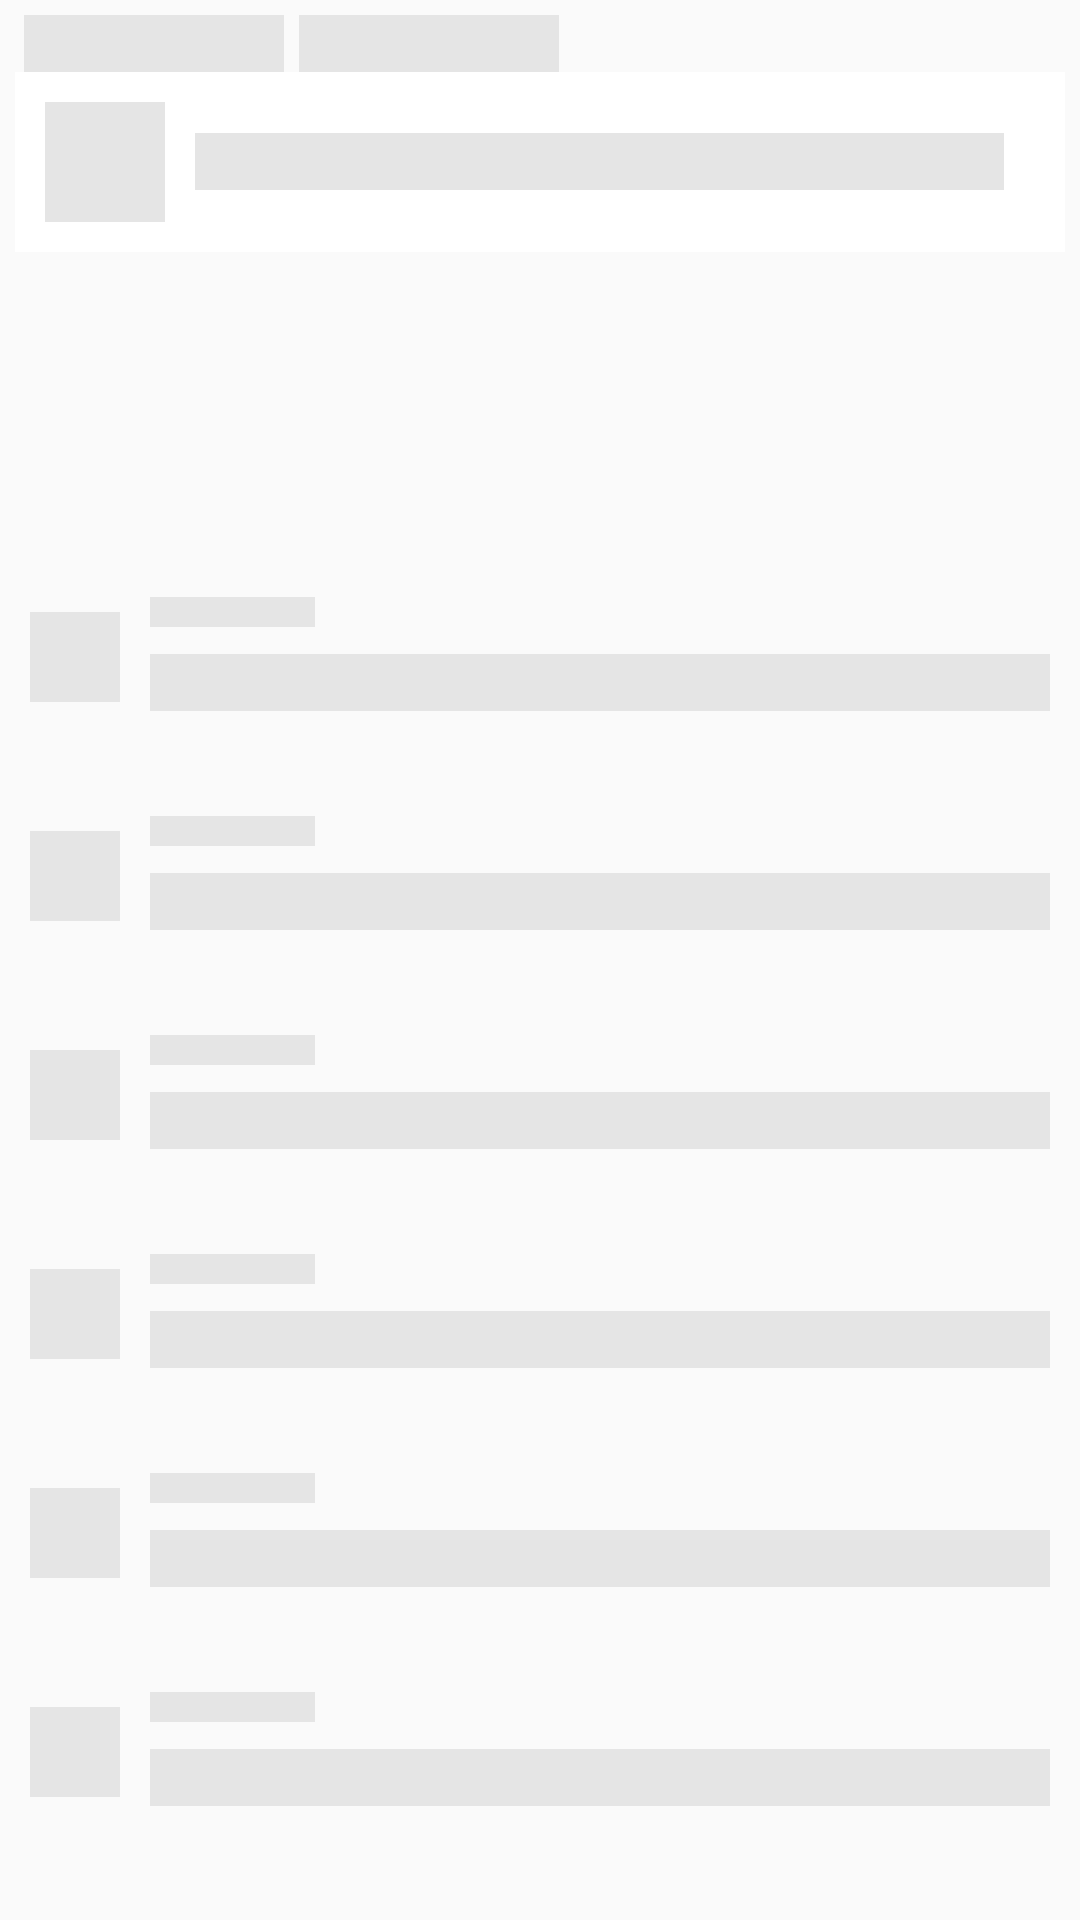

Write the Android layout XML for this screen, with the resource values it uses.
<!-- AndroidManifest.xml: application theme Theme.YoutubeTranspose -->
<!-- res/layout/player_fragment_main_recycler_view_loading_header_view.xml -->
<?xml version="1.0" encoding="utf-8"?>
<androidx.constraintlayout.widget.ConstraintLayout
    xmlns:android="http://schemas.android.com/apk/res/android"
    xmlns:app="http://schemas.android.com/apk/res-auto"
    android:layout_width="match_parent"
    android:layout_height="match_parent"
    android:id="@+id/header_view">
    <LinearLayout
        android:id="@+id/fragmentVideoDetail"
        android:layout_width="match_parent"
        android:layout_height="wrap_content"
        android:paddingLeft="8dp"
        android:paddingTop="5dp"
        app:layout_constraintTop_toTopOf="parent"
        android:orientation="horizontal">
        <TextView
            android:id="@+id/video_view_count"
            android:layout_width="0dp"
            android:layout_height="wrap_content"
            android:maxLines="1"
            android:layout_weight="0.5"
            android:background="@color/before_getting_data_color"
            android:textColor="@color/description_color"
            />
        <TextView
            android:id="@+id/video_time"
            android:layout_width="0dp"
            android:layout_height="wrap_content"
            android:maxLines="1"
            android:layout_weight="0.5"
            android:layout_marginStart="5dp"
            android:background="@color/before_getting_data_color"
            android:textColor="@color/description_color"
            />
        <View
            android:layout_width="0dp"
            android:layout_height="0dp"
            android:layout_weight="1"
            />
    </LinearLayout>
    <LinearLayout
        android:id="@+id/channel_linear_layout"
        android:layout_width="match_parent"
        android:layout_height="wrap_content"
        android:orientation="horizontal"
        android:background="@color/white"
        android:layout_marginStart="5dp"
        android:layout_marginEnd="5dp"
        app:layout_constraintTop_toBottomOf="@+id/fragmentVideoDetail"
>
        <ImageView
            android:id="@+id/channel_image_view"
            android:layout_width="40dp"
            android:layout_height="40dp"
            android:layout_margin="10dp"
            android:background="@color/before_getting_data_color"
            />

        <TextView
            android:id="@+id/channel_text_view"
            android:layout_width="0dp"
            android:layout_height="wrap_content"
            android:maxLines="1"
            android:layout_gravity="center_vertical"
            android:textColor="@color/black"
            android:layout_weight="1"
            android:background="@color/before_getting_data_color"
            />

        <TextView
            android:id="@+id/channel_subscription_count"
            android:layout_width="0dp"
            android:layout_height="wrap_content"
            android:layout_weight="0.7"
            android:gravity="right"
            android:layout_gravity="center_vertical"
            android:layout_marginEnd="20dp"
            android:textColor="@color/description_color"
            android:background="@color/before_getting_data_color"

            />
    </LinearLayout>
    <LinearLayout
        android:id="@+id/comment_linear_layout"
        android:layout_width="match_parent"
        android:layout_height="wrap_content"
        android:orientation="vertical"
        android:layout_marginTop="100dp"
        app:layout_constraintTop_toBottomOf="@id/channel_linear_layout">
        <include
            layout="@layout/comment_thread__recycler_view_item_shimmer"
            />
        <include
            layout="@layout/comment_thread__recycler_view_item_shimmer"
            />
        <include
            layout="@layout/comment_thread__recycler_view_item_shimmer"
            />
        <include
            layout="@layout/comment_thread__recycler_view_item_shimmer"
            />
        <include
            layout="@layout/comment_thread__recycler_view_item_shimmer"
            />
        <include
            layout="@layout/comment_thread__recycler_view_item_shimmer"
            />


    </LinearLayout>





</androidx.constraintlayout.widget.ConstraintLayout>
<!-- res/layout/comment_thread__recycler_view_item_shimmer.xml (included above) -->
<?xml version="1.0" encoding="utf-8"?>
<androidx.constraintlayout.widget.ConstraintLayout
    xmlns:android="http://schemas.android.com/apk/res/android"
    xmlns:app="http://schemas.android.com/apk/res-auto"
    android:layout_width="match_parent"
    android:layout_height="wrap_content"
    android:layout_marginTop="10dp"
    android:layout_marginBottom="20dp"
    android:layout_marginStart="10dp"
    android:layout_marginEnd="10dp"
    android:background="?attr/selectableItemBackground"
    >
    <ImageView
        android:id="@+id/author_image"
        android:layout_marginTop="10dp"
        android:layout_width="30dp"
        android:layout_height="30dp"
        app:layout_constraintTop_toTopOf="parent"
        app:layout_constraintStart_toStartOf="parent"
        android:background="@color/before_getting_data_color"/>
    <LinearLayout
        android:layout_width="0dp"
        android:layout_height="wrap_content"
        android:orientation="vertical"
        android:layout_marginStart="10dp"
        app:layout_constraintStart_toEndOf="@id/author_image"
        app:layout_constraintEnd_toEndOf="parent"
        app:layout_constraintTop_toTopOf="parent">
        <LinearLayout
            android:id="@+id/author_linear_layout"
            android:layout_width="match_parent"
            android:layout_height="wrap_content"
            android:paddingTop="5dp"
            android:orientation="horizontal">
            <TextView
                android:id="@+id/author_name"
                android:layout_width="0dp"
                android:layout_height="10dp"
                android:maxLines="1"
                android:layout_weight="0.3"
                android:textColor="@color/description_color"
                android:background="@color/before_getting_data_color"
                />
            <TextView
                android:id="@+id/comment_time"
                android:layout_width="0dp"
                android:layout_height="wrap_content"
                android:maxLines="1"
                android:layout_marginStart="5dp"
                android:layout_weight="0.3"
                android:textColor="@color/description_color"
                />
            <View
                android:layout_width="0dp"
                android:layout_height="0dp"
                android:layout_weight="1"
                />
        </LinearLayout>
        <TextView
            android:id="@+id/commentText"
            android:layout_width="match_parent"
            android:layout_height="wrap_content"
            android:maxLines="5"
            android:ellipsize="end"
            android:background="@color/before_getting_data_color"/>
    </LinearLayout>



</androidx.constraintlayout.widget.ConstraintLayout>
<!-- resources referenced by this layout -->
<resources>
  <color name="before_getting_data_color">#E5E5E5</color>
  <color name="black">#FF000000</color>
  <color name="description_color">#898989</color>
  <color name="white">#FFFFFFFF</color>
  <style name="Theme.YoutubeTranspose" parent="Theme.AppCompat.DayNight.NoActionBar">
          
          <item name="colorPrimary">@color/purple_500</item>
          <item name="colorPrimaryVariant">@color/purple_700</item>
          <item name="colorOnPrimary">@color/white</item>
          
          <item name="colorSecondary">@color/teal_200</item>
          <item name="colorSecondaryVariant">@color/teal_700</item>
          <item name="colorOnSecondary">@color/white</item>
          
          <item name="android:statusBarColor" tools:targetApi="l">@color/statusBar_background</item>
          <item name="android:textColor">@color/black</item>+
          <item name="android:navigationBarColor">@color/blue_background</item>
          <item name="android:progressTint">@color/white</item>
          <item name="android:thumbTint">@color/white</item>
  
          
          <item name="windowActionBar">false</item>
          <item name="windowNoTitle">true</item>
      </style>
  <color name="purple_500">#FF6200EE</color>
  <color name="purple_700">#FF3700B3</color>
  <color name="teal_200">#FF03DAC5</color>
  <color name="teal_700">#FF018786</color>
  <color name="statusBar_background">#1976D3</color>
  <color name="blue_background">#2196F3</color>
</resources>
